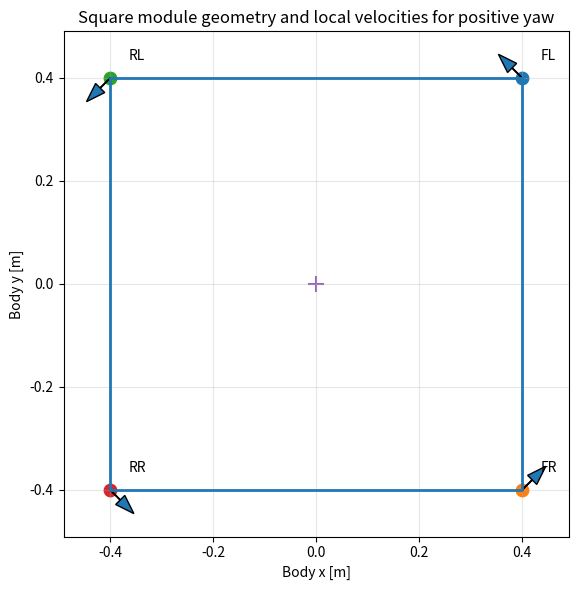
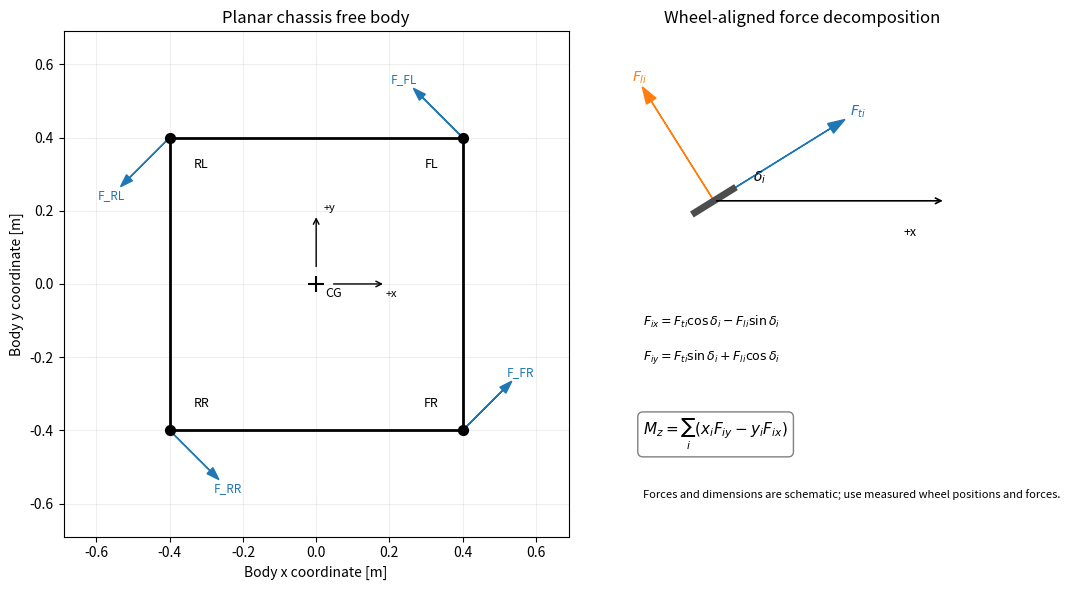
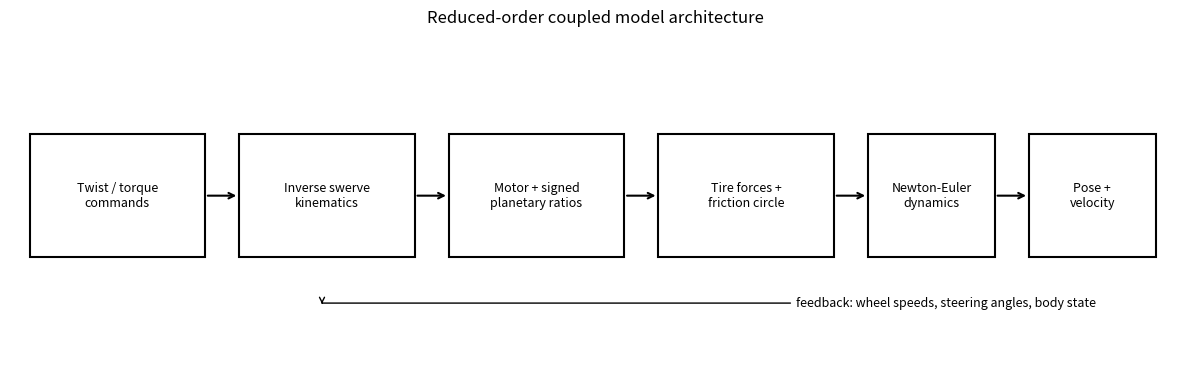
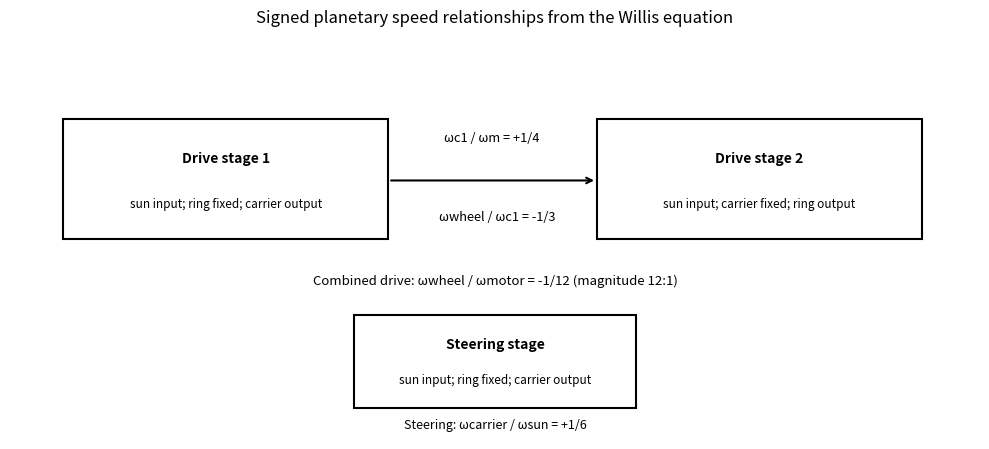
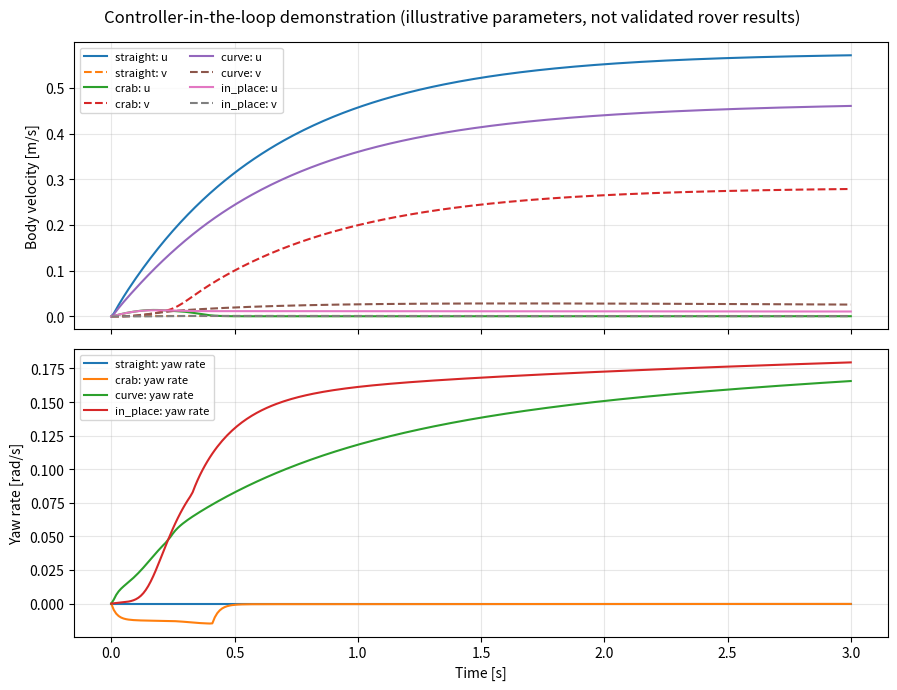

Source code (Python) for these figures, in order:
"""Reproducible reduced-order model for a 4-wheel swerve-drive rover.

This is a research prototype, not a validated digital twin. Several values are
explicitly marked ILLUSTRATIVE because the source PDF omits chassis mass,
module spacing, yaw inertia, wheel/module inertias, tire stiffness, and exact
motor torque-speed curves. Do not present the illustrative simulation outputs
as measured rover performance.

Dependencies: numpy, scipy, matplotlib.
Run: python swerve_rover_model.py --outdir results
"""
from __future__ import annotations

import argparse
import json
import math
from dataclasses import asdict, dataclass, replace
from pathlib import Path
from typing import Dict, Tuple

import matplotlib.pyplot as plt
import numpy as np
from scipy.integrate import solve_ivp

G = 9.81


def wrap_pi(angle: float) -> float:
    """Wrap angle into [-pi, pi)."""
    return (angle + np.pi) % (2.0 * np.pi) - np.pi


@dataclass
class Params:
    # Values extracted from the supplied design PDF unless marked ILLUSTRATIVE.
    wheel_radius: float = 0.095             # m; PDF
    drive_teeth_sun: int = 23              # PDF
    drive_teeth_ring: int = 69             # PDF
    steer_teeth_sun: int = 18              # PDF
    steer_teeth_ring: int = 90             # PDF
    eta_stage_1: float = 0.92              # PDF assumption
    eta_stage_2: float = 0.92              # PDF assumption
    eta_steering: float = 0.92             # PDF assumption
    mu_traction: float = 0.7               # PDF
    mu_scrub: float = 0.7                  # PDF
    rolling_resistance_coeff: float = 0.02 # PDF
    scrub_radius: float = 0.015            # m; PDF, approximation
    grade_angle: float = 0.0               # rad; demo uses level ground

    # Missing physical parameters: placeholders for reproducible code execution.
    total_mass: float = 120.0              # kg; payload-only lower-bound illustration
    module_spacing: float = 0.80           # m; ILLUSTRATIVE, measure from CAD
    yaw_inertia: float = 12.8              # kg m^2; ILLUSTRATIVE uniform square mass
    wheel_inertia: float = 0.025           # kg m^2; ILLUSTRATIVE equivalent inertia
    steering_inertia: float = 0.08         # kg m^2; ILLUSTRATIVE per module
    tire_longitudinal_coeff: float = 500.0 # N s/m; ILLUSTRATIVE regularized model
    tire_lateral_coeff: float = 800.0      # N s/m; ILLUSTRATIVE regularized model
    wheel_viscous_damping: float = 0.01    # N m s/rad; ILLUSTRATIVE
    steering_viscous_damping: float = 0.05 # N m s/rad; ILLUSTRATIVE
    drive_motor_cont_torque: float = 1.3   # N m; recommended in PDF, not selected motor
    drive_motor_cont_power: float = 250.0  # W; recommended in PDF, not selected motor
    steer_motor_cont_torque: float = 1.0   # N m; recommended in PDF, not selected motor
    drive_speed_kp: float = 0.50           # N m per (rad/s); ILLUSTRATIVE controller
    steer_kp: float = 20.0                 # N m/rad; output-side control gain, illustrative
    steer_kd: float = 2.0                  # N m s/rad; output-side control gain, illustrative
    steer_alignment_gate: float = 0.30     # rad; ILLUSTRATIVE
    slip_regularization_speed: float = 0.03# m/s; ILLUSTRATIVE
    scrub_regularization_rate: float = 0.02# rad/s; ILLUSTRATIVE

    @property
    def drive_ratio_signed(self) -> float:
        # Stage 1: +1/4; stage 2: -1/3 => overall -1/12 speed ratio.
        return -((self.drive_teeth_sun / (self.drive_teeth_sun + self.drive_teeth_ring))
                 * (self.drive_teeth_sun / self.drive_teeth_ring))

    @property
    def drive_reduction_magnitude(self) -> float:
        return 1.0 / abs(self.drive_ratio_signed)

    @property
    def drive_efficiency(self) -> float:
        return self.eta_stage_1 * self.eta_stage_2

    @property
    def steer_ratio(self) -> float:
        # Fixed ring, carrier output: omega_c/omega_s = Zs/(Zs+Zr)
        return (self.steer_teeth_sun + self.steer_teeth_ring) / self.steer_teeth_sun

    @property
    def normal_load_each(self) -> float:
        # Equal static load approximation; ignores load transfer and CG offset.
        return self.total_mass * G * math.cos(self.grade_angle) / 4.0

    @property
    def scrub_torque_each(self) -> float:
        # Uniform pressure over a circular patch: M = (2/3) mu N R.
        return (2.0 / 3.0) * self.mu_scrub * self.normal_load_each * self.scrub_radius

    def module_positions(self) -> np.ndarray:
        a = self.module_spacing / 2.0
        # body +x forward, +y left; order: front-left, front-right, rear-left, rear-right
        return np.array([[ a,  a], [ a, -a], [-a,  a], [-a, -a]], dtype=float)


def planetary_speed_ratios() -> Dict[str, float]:
    """Return signed ratios omega_output/omega_input from Willis equation."""
    # Drive stage 1: ring fixed, sun input, carrier output.
    r1 = 23.0 / (23.0 + 69.0)
    # Drive stage 2: carrier fixed, sun input, ring output.
    r2 = -23.0 / 69.0
    # Steering: ring fixed, sun input, carrier output.
    rs = 18.0 / (18.0 + 90.0)
    return {"drive_stage_1_carrier_per_sun": r1,
            "drive_stage_2_ring_per_sun": r2,
            "drive_overall_wheel_per_motor": r1 * r2,
            "steer_carrier_per_sun": rs}


def inverse_kinematics(vx: float, vy: float, yaw_rate: float,
                       positions: np.ndarray, wheel_radius: float,
                       current_angles: np.ndarray | None = None) -> Tuple[np.ndarray, np.ndarray]:
    """Ideal inverse swerve kinematics, with shortest steering rotation.

    Returns (steering angle target [rad], wheel angular speed target [rad/s]).
    Steering target is represented continuously relative to current angle.
    """
    if current_angles is None:
        current_angles = np.zeros(4)
    deltas = np.array(current_angles, dtype=float).copy()
    omegas = np.zeros(4, dtype=float)
    for i, (xi, yi) in enumerate(positions):
        vix = vx - yaw_rate * yi
        viy = vy + yaw_rate * xi
        speed = math.hypot(vix, viy)
        if speed < 1e-9:
            # Steering direction is undefined at zero local wheel velocity.
            deltas[i] = current_angles[i]
            omegas[i] = 0.0
            continue
        base = math.atan2(viy, vix)
        e_forward = wrap_pi(base - current_angles[i])
        e_reverse = wrap_pi(base + math.pi - current_angles[i])
        if abs(e_forward) <= abs(e_reverse):
            deltas[i] = current_angles[i] + e_forward
            sign = 1.0
        else:
            deltas[i] = current_angles[i] + e_reverse
            sign = -1.0
        # Projection avoids inconsistencies caused by angle wrapping.
        v_along = vix * math.cos(deltas[i]) + viy * math.sin(deltas[i])
        omegas[i] = v_along / wheel_radius
    return deltas, omegas


def operating_point(mass_per_module: float = 30.0, acceleration: float = 0.8,
                    grade_deg: float = 5.0) -> Dict[str, float]:
    """Source-style per-module longitudinal operating point, corrected for grade cosine in N."""
    alpha = math.radians(grade_deg)
    n = mass_per_module * G * math.cos(alpha)
    f_roll = 0.02 * n
    f_grade = mass_per_module * G * math.sin(alpha)
    f_accel = mass_per_module * acceleration
    f_required = f_roll + f_grade + f_accel
    f_traction_max = 0.7 * n
    r = 0.095
    eta = 0.92**2
    ratio = 12.0
    wheel_torque = f_required * r
    motor_torque = wheel_torque / (ratio * eta)
    wheel_omega = 1.2 / r
    motor_omega = ratio * wheel_omega
    motor_power = motor_torque * motor_omega
    return {"normal_load_per_module_N": n,
            "rolling_resistance_per_module_N": f_roll,
            "grade_force_per_module_N": f_grade,
            "acceleration_force_per_module_N": f_accel,
            "required_drive_force_per_module_N": f_required,
            "traction_limit_per_module_N": f_traction_max,
            "traction_utilization_fraction": f_required / f_traction_max,
            "wheel_torque_per_module_Nm": wheel_torque,
            "motor_torque_per_module_Nm": motor_torque,
            "wheel_speed_at_1p2mps_rad_s": 1.2 / r,
            "wheel_speed_at_1p2mps_rpm": (1.2 / r) * 60.0 / (2.0 * math.pi),
            "motor_speed_magnitude_rad_s": motor_omega,
            "motor_speed_magnitude_rpm": motor_omega * 60.0 / (2.0 * math.pi),
            "motor_power_per_module_W": motor_power,
            "four_module_motor_power_W": 4.0 * motor_power}


def contact_forces(u: float, v: float, yaw_rate: float, omegas: np.ndarray,
                   deltas: np.ndarray, p: Params) -> Tuple[np.ndarray, np.ndarray, np.ndarray, np.ndarray]:
    """Compute forces with a low-speed regularized creepage model and friction circle.

    Returns: body-frame wheel forces [4,2], gross longitudinal traction [4],
    lateral tire forces [4], and steering scrub moments [4].
    The tire coefficients are illustrative and require experimental identification.
    """
    pos = p.module_positions()
    N = p.normal_load_each
    body_forces = np.zeros((4, 2), dtype=float)
    gross_long = np.zeros(4, dtype=float)
    lateral = np.zeros(4, dtype=float)
    scrub = np.zeros(4, dtype=float)
    for i, (xi, yi) in enumerate(pos):
        vix = u - yaw_rate * yi
        viy = v + yaw_rate * xi
        c, s = math.cos(deltas[i]), math.sin(deltas[i])
        v_long = vix * c + viy * s
        v_lat = -vix * s + viy * c
        f_rr = p.rolling_resistance_coeff * N * math.tanh(v_long / p.slip_regularization_speed)
        f_long_raw = p.tire_longitudinal_coeff * (p.wheel_radius * omegas[i] - v_long)
        f_lat_raw = -p.tire_lateral_coeff * v_lat
        net_long_raw = f_long_raw - f_rr
        demand = math.hypot(net_long_raw, f_lat_raw)
        scale = min(1.0, (p.mu_traction * N / demand)) if demand > 1e-12 else 1.0
        f_net_long = scale * net_long_raw
        f_lat = scale * f_lat_raw
        f_traction = f_net_long + f_rr
        gross_long[i] = f_traction
        lateral[i] = f_lat
        # body transform of net contact force; longitudinal rolling resistance is included.
        body_forces[i, 0] = f_net_long * c - f_lat * s
        body_forces[i, 1] = f_net_long * s + f_lat * c
        scrub[i] = p.scrub_torque_each * math.tanh(
            0.0 / p.scrub_regularization_rate)  # overwritten with steering rate in RHS
    return body_forces, gross_long, lateral, scrub


def simulate(command: Tuple[float, float, float], duration: float = 4.0,
             p: Params | None = None, sample_dt: float = 0.01,
             steering_override: np.ndarray | None = None) -> Dict[str, object]:
    """Closed-loop numerical demonstration for a constant desired body twist.

    State: [X,Y,psi,u,v,r, wheel_omega(4), steer_delta(4), steer_rate(4)].
    The inverse kinematics generate targets; bounded motor-side torque commands
    drive the steering and wheel states. Tire model is deliberately reduced-order.
    """
    if p is None:
        p = Params()
    positions = p.module_positions()
    vd = np.asarray(command, dtype=float)
    y0 = np.zeros(18, dtype=float)
    ts = np.arange(0.0, duration + sample_dt * 0.5, sample_dt)

    def rhs(t: float, y: np.ndarray) -> np.ndarray:
        X, Y, psi, u, v, yaw = y[:6]
        omega = y[6:10]
        delta = y[10:14]
        delta_dot = y[14:18]
        if steering_override is None:
            delta_des, omega_des = inverse_kinematics(vd[0], vd[1], vd[2], positions,
                                                       p.wheel_radius, delta)
        else:
            # Explicit steering target permits stationary wheel pre-positioning.
            delta_des = np.asarray(steering_override, dtype=float)
            omega_des = np.zeros(4, dtype=float)
        delta_err = delta_des - delta
        # Steering motor torque: output-side PD + smooth Coulomb-friction compensation.
        tau_scrub = p.scrub_torque_each * np.tanh(delta_dot / p.scrub_regularization_rate)
        tau_steer_out_req = (p.steer_kp * delta_err - p.steer_kd * delta_dot
                             + tau_scrub * np.tanh(delta_err / 0.02))
        tau_sm_lim = p.steer_motor_cont_torque
        tau_sm = np.clip(tau_steer_out_req / (p.steer_ratio * p.eta_steering),
                         -tau_sm_lim, tau_sm_lim)
        tau_steer_out = p.steer_ratio * p.eta_steering * tau_sm
        delta_ddot = (tau_steer_out - tau_scrub - p.steering_viscous_damping * delta_dot) / p.steering_inertia

        # Reduce drive commands while steering direction is far from its target.
        alignment = np.exp(-0.5 * (delta_err / p.steer_alignment_gate) ** 2)
        omega_target = omega_des * alignment
        # Torque feed-forward covers level-ground rolling resistance and the grade component.
        frr_guess = p.rolling_resistance_coeff * p.normal_load_each
        grade_share = p.total_mass * G * math.sin(p.grade_angle) / 4.0
        tau_ff_wheel = p.wheel_radius * (frr_guess + grade_share)
        tau_wheel_req = tau_ff_wheel + p.drive_speed_kp * (omega_target - omega)
        motor_speed_abs = p.drive_reduction_magnitude * np.abs(omega)
        power_torque_limit = p.drive_motor_cont_power / np.maximum(motor_speed_abs, 1.0)
        motor_torque_limit = np.minimum(p.drive_motor_cont_torque, power_torque_limit)
        wheel_torque_limit = p.drive_reduction_magnitude * p.drive_efficiency * motor_torque_limit
        tau_wheel = np.clip(tau_wheel_req, -wheel_torque_limit, wheel_torque_limit)
        # Stage 2 reverses rotation; tau_w = -|i|*eta*tau_motor for common signed axes.
        tau_motor = -tau_wheel / (p.drive_reduction_magnitude * p.drive_efficiency)
        tau_wheel_actual = -p.drive_reduction_magnitude * p.drive_efficiency * tau_motor

        body_forces, gross_long, lateral, _ = contact_forces(u, v, yaw, omega, delta, p)
        # Coulomb-style external tire-patch torsional resistance during relative steering.
        tau_scrub_ext = p.scrub_torque_each * np.tanh(delta_dot / p.scrub_regularization_rate)
        # Chassis forces include rolling resistance already; grade is separate external force.
        Fx = float(np.sum(body_forces[:, 0]) - p.total_mass * G * math.sin(p.grade_angle))
        Fy = float(np.sum(body_forces[:, 1]))
        Mz_force = float(np.sum(positions[:, 0] * body_forces[:, 1]
                                - positions[:, 1] * body_forces[:, 0]))
        Mz_scrub = -float(np.sum(tau_scrub_ext))
        u_dot = Fx / p.total_mass + yaw * v
        v_dot = Fy / p.total_mass - yaw * u
        yaw_dot = (Mz_force + Mz_scrub) / p.yaw_inertia
        omega_dot = (tau_wheel_actual - p.wheel_radius * gross_long
                     - p.wheel_viscous_damping * omega) / p.wheel_inertia
        X_dot = u * math.cos(psi) - v * math.sin(psi)
        Y_dot = u * math.sin(psi) + v * math.cos(psi)
        psi_dot = yaw
        return np.concatenate(([X_dot, Y_dot, psi_dot, u_dot, v_dot, yaw_dot],
                               omega_dot, delta_dot, delta_ddot))

    sol = solve_ivp(rhs, (0.0, duration), y0, t_eval=ts, method="RK45",
                    rtol=2e-6, atol=1e-8, max_step=min(0.005, sample_dt))
    if not sol.success:
        raise RuntimeError(f"Simulation failed: {sol.message}")

    # Diagnostics are evaluated at saved output times, not at the solver's internal steps.
    state_out = sol.y.T
    friction_ratios = []
    motor_saturation = []
    for row in state_out:
        u, v, yaw = row[3], row[4], row[5]
        omega, delta = row[6:10], row[10:14]
        if steering_override is None:
            delta_des, omega_des = inverse_kinematics(vd[0], vd[1], vd[2], positions,
                                                       p.wheel_radius, delta)
        else:
            delta_des = np.asarray(steering_override, dtype=float)
            omega_des = np.zeros(4, dtype=float)
        delta_err = delta_des - delta
        alignment = np.exp(-0.5 * (delta_err / p.steer_alignment_gate) ** 2)
        omega_target = omega_des * alignment
        frr_guess = p.rolling_resistance_coeff * p.normal_load_each
        grade_share = p.total_mass * G * math.sin(p.grade_angle) / 4.0
        tau_ff_wheel = p.wheel_radius * (frr_guess + grade_share)
        tau_wheel_req = tau_ff_wheel + p.drive_speed_kp * (omega_target - omega)
        motor_speed_abs = p.drive_reduction_magnitude * np.abs(omega)
        power_torque_limit = p.drive_motor_cont_power / np.maximum(motor_speed_abs, 1.0)
        motor_torque_limit = np.minimum(p.drive_motor_cont_torque, power_torque_limit)
        wheel_torque_limit = p.drive_reduction_magnitude * p.drive_efficiency * motor_torque_limit
        motor_saturation.append(np.abs(tau_wheel_req) >= (wheel_torque_limit * (1.0 - 1e-5)))

        _, gross_long, lateral, _ = contact_forces(u, v, yaw, omega, delta, p)
        per_wheel = []
        for i, (xi, yi) in enumerate(positions):
            vix = u - yaw * yi
            viy = v + yaw * xi
            v_long = vix * math.cos(delta[i]) + viy * math.sin(delta[i])
            f_rr = p.rolling_resistance_coeff * p.normal_load_each * math.tanh(
                v_long / p.slip_regularization_speed)
            net_long = gross_long[i] - f_rr
            per_wheel.append(math.hypot(net_long, lateral[i]) /
                              max(p.mu_traction * p.normal_load_each, 1e-12))
        friction_ratios.append(per_wheel)

    friction_ratios = np.asarray(friction_ratios)
    motor_saturation = np.asarray(motor_saturation, dtype=bool)
    diagnostics = {
        "peak_friction_utilization": float(np.max(friction_ratios)),
        "fraction_saved_samples_any_wheel_motor_torque_saturated": float(np.mean(np.any(motor_saturation, axis=1))),
        "fraction_saved_samples_any_wheel_at_friction_limit": float(np.mean(np.any(friction_ratios >= 0.999, axis=1))),
    }
    return {"t": sol.t, "state": state_out, "command": np.asarray(command, dtype=float),
            "positions": positions, "params": p, "diagnostics": diagnostics}


def verify_analytical_checks() -> Dict[str, bool]:
    ratios = planetary_speed_ratios()
    checks = {
        "drive_stage1_is_plus_one_quarter": abs(ratios["drive_stage_1_carrier_per_sun"] - 0.25) < 1e-12,
        "drive_stage2_is_minus_one_third": abs(ratios["drive_stage_2_ring_per_sun"] + 1.0/3.0) < 1e-12,
        "combined_drive_is_minus_one_twelfth": abs(ratios["drive_overall_wheel_per_motor"] + 1.0/12.0) < 1e-12,
        "steering_is_plus_one_sixth": abs(ratios["steer_carrier_per_sun"] - 1.0/6.0) < 1e-12,
    }
    p = Params()
    # Straight translation: all local vectors point +x, all wheel angles 0.
    d, w = inverse_kinematics(1.0, 0.0, 0.0, p.module_positions(), p.wheel_radius, np.zeros(4))
    checks["straight_kinematics_zero_angles"] = bool(np.allclose(d, 0.0, atol=1e-12))
    checks["straight_kinematics_equal_speeds"] = bool(np.allclose(w, 1.0/p.wheel_radius, atol=1e-12))
    # In-place rotation: local speed at each corner = |yaw|*L/sqrt(2).
    _, wrot = inverse_kinematics(0.0, 0.0, 1.0, p.module_positions(), p.wheel_radius, np.zeros(4))
    expected = (p.module_spacing/math.sqrt(2.0))/p.wheel_radius
    checks["in_place_corner_speed_magnitude"] = bool(np.allclose(np.abs(wrot), expected, atol=1e-12))
    # Gearbox power check with source operating point.
    op = operating_point()
    wheel_power = op["required_drive_force_per_module_N"] * 1.2
    checks["drive_power_efficiency_consistent"] = abs(op["motor_power_per_module_W"] * p.drive_efficiency - wheel_power) < 1.0
    return checks


def make_figures(simulations: Dict[str, Dict[str, np.ndarray]], p: Params, outdir: Path) -> None:
    outdir.mkdir(parents=True, exist_ok=True)
    pos = p.module_positions()
    # Figure 1: square rover geometry and body-frame velocity vectors for in-place rotation.
    fig, ax = plt.subplots(figsize=(7, 6))
    a = p.module_spacing / 2.0
    square = np.array([[a,a], [a,-a], [-a,-a], [-a,a], [a,a]])
    ax.plot(square[:,0], square[:,1], linewidth=2)
    labels = ["FL", "FR", "RL", "RR"]
    for i, (x, y) in enumerate(pos):
        ax.scatter([x],[y],s=80)
        ax.text(x + 0.035, y + 0.035, labels[i], fontsize=10)
        vx = -0.5 * y
        vy = 0.5 * x
        ax.arrow(x, y, 0.23*vx, 0.23*vy, head_width=0.025, length_includes_head=True)
    ax.scatter([0],[0],marker="+",s=120)
    ax.set_aspect("equal", adjustable="box")
    ax.set_xlabel("Body x [m]")
    ax.set_ylabel("Body y [m]")
    ax.set_title("Square module geometry and local velocities for positive yaw")
    ax.grid(True, alpha=0.3)
    fig.tight_layout()
    fig.savefig(outdir / "fig1_rover_geometry.png", dpi=180)
    plt.close(fig)

    # Figure 5: conceptual planar free-body diagram and wheel-frame force decomposition.
    fig, (ax, axw) = plt.subplots(1, 2, figsize=(11.5, 6.0),
                                  gridspec_kw={"width_ratios": [1.15, 0.85]})
    a = p.module_spacing / 2.0
    square = np.array([[a,a], [a,-a], [-a,-a], [-a,a], [a,a]])
    ax.plot(square[:,0], square[:,1], color="black", linewidth=2)
    labels = ["FL", "FR", "RL", "RR"]
    for i, (x, y) in enumerate(pos):
        ax.scatter([x], [y], s=50, color="black", zorder=4)
        ax.text(x - (0.065 if x >= 0 else -0.065),
                y - (0.055 if y >= 0 else -0.055), labels[i], fontsize=9,
                ha="right" if x >= 0 else "left", va="top" if y >= 0 else "bottom")
        # Tangential force is a schematic positive-yaw example, not measured data.
        tangent = np.array([-y, x], dtype=float)
        tangent = tangent / np.linalg.norm(tangent)
        ax.arrow(x, y, 0.19*tangent[0], 0.19*tangent[1],
                 head_width=0.023, length_includes_head=True, color="tab:blue", zorder=3)
        ax.text(x + 0.225*tangent[0], y + 0.225*tangent[1], f"F_{labels[i]}",
                fontsize=8.5, color="tab:blue", ha="center", va="center")
    ax.scatter([0], [0], marker="+", s=140, color="black", zorder=5)
    ax.text(0.025, -0.035, "CG", fontsize=9)
    ax.annotate("", xy=(0.19,0), xytext=(0.04,0), arrowprops=dict(arrowstyle="->", color="black"))
    ax.annotate("", xy=(0,0.19), xytext=(0,0.04), arrowprops=dict(arrowstyle="->", color="black"))
    ax.text(0.19, -0.035, "+x", fontsize=8)
    ax.text(0.02, 0.20, "+y", fontsize=8)
    ax.set_aspect("equal", adjustable="box")
    ax.set_xlim(-0.69, 0.69); ax.set_ylim(-0.69, 0.69)
    ax.set_xlabel("Body x coordinate [m]"); ax.set_ylabel("Body y coordinate [m]")
    ax.set_title("Planar chassis free body")
    ax.grid(True, alpha=0.2)

    axw.set_xlim(-0.15, 1.1); axw.set_ylim(-0.58, 1.0); axw.axis("off")
    axw.set_title("Wheel-aligned force decomposition")
    origin = np.array([0.2, 0.47])
    axw.annotate("", xy=(0.92,origin[1]), xytext=(origin[0],origin[1]),
                 arrowprops=dict(arrowstyle="->", color="black", lw=1.2))
    axw.text(0.79, origin[1]-0.11, "+x", fontsize=9)
    d = math.radians(32)
    e_t = np.array([math.cos(d), math.sin(d)])
    e_l = np.array([-math.sin(d), math.cos(d)])
    axw.plot([origin[0]-0.07*e_t[0], origin[0]+0.07*e_t[0]],
             [origin[1]-0.07*e_t[1], origin[1]+0.07*e_t[1]], color="0.3", linewidth=5)
    axw.arrow(origin[0], origin[1], 0.48*e_t[0], 0.48*e_t[1], head_width=0.035,
              length_includes_head=True, color="tab:blue")
    axw.arrow(origin[0], origin[1], 0.42*e_l[0], 0.42*e_l[1], head_width=0.035,
              length_includes_head=True, color="tab:orange")
    axw.text(origin[0]+0.50*e_t[0], origin[1]+0.50*e_t[1], r"$F_{ti}$", fontsize=10, color="tab:blue")
    axw.text(origin[0]+0.44*e_l[0]-0.02, origin[1]+0.44*e_l[1], r"$F_{li}$", fontsize=10, color="tab:orange")
    axw.text(0.32, 0.53, r"$\delta_i$", fontsize=10)
    axw.text(-0.02, 0.08, r"$F_{ix}=F_{ti}\cos\delta_i-F_{li}\sin\delta_i$", fontsize=9)
    axw.text(-0.02, -0.03, r"$F_{iy}=F_{ti}\sin\delta_i+F_{li}\cos\delta_i$", fontsize=9)
    axw.text(-0.02, -0.26, r"$M_z=\sum_i (x_iF_{iy}-y_iF_{ix})$", fontsize=11,
             bbox=dict(boxstyle="round,pad=0.35", fc="white", ec="0.5"))
    axw.text(-0.02, -0.46, "Forces and dimensions are schematic; use measured wheel positions and forces.",
             fontsize=8, wrap=True)
    fig.tight_layout()
    fig.savefig(outdir / "fig5_rover_free_body.png", dpi=180)
    plt.close(fig)

    # Figure 2: model architecture, programmatically drawn.
    fig, ax = plt.subplots(figsize=(12, 3.8))
    ax.set_xlim(0, 12); ax.set_ylim(0, 4); ax.axis("off")
    blocks = [
        (0.2, 1.25, 1.8, 1.5, "Twist / torque\ncommands"),
        (2.35, 1.25, 1.8, 1.5, "Inverse swerve\nkinematics"),
        (4.5, 1.25, 1.8, 1.5, "Motor + signed\nplanetary ratios"),
        (6.65, 1.25, 1.8, 1.5, "Tire forces +\nfriction circle"),
        (8.8, 1.25, 1.3, 1.5, "Newton-Euler\ndynamics"),
        (10.45, 1.25, 1.3, 1.5, "Pose +\nvelocity")]
    for x,y,w,h,lab in blocks:
        rect=plt.Rectangle((x,y),w,h,fill=False,linewidth=1.5)
        ax.add_patch(rect); ax.text(x+w/2,y+h/2,lab,ha="center",va="center",fontsize=9)
    for i in range(len(blocks)-1):
        x1=blocks[i][0]+blocks[i][2]; x2=blocks[i+1][0]
        ax.annotate("", xy=(x2,2.0), xytext=(x1,2.0), arrowprops=dict(arrowstyle="->",lw=1.5))
    ax.annotate("feedback: wheel speeds, steering angles, body state",xy=(3.2,0.65),xytext=(9.6,0.65),
                ha="center",fontsize=9,arrowprops=dict(arrowstyle="->",connectionstyle="angle,angleA=0,angleB=90,rad=0.2"))
    ax.set_title("Reduced-order coupled model architecture", fontsize=12)
    fig.tight_layout()
    fig.savefig(outdir / "fig2_model_architecture.png", dpi=180)
    plt.close(fig)

    # Figure 3: signed gear speed map. Drive stages are connected; steering is separate.
    fig, ax = plt.subplots(figsize=(10, 4.6))
    ax.axis("off"); ax.set_xlim(0,10); ax.set_ylim(0,4.6)
    boxes = [(0.55,2.25,3.35,1.35,"Drive stage 1", "sun input; ring fixed; carrier output"),
             (6.05,2.25,3.35,1.35,"Drive stage 2", "sun input; carrier fixed; ring output"),
             (3.55,0.35,2.90,1.05,"Steering stage", "sun input; ring fixed; carrier output")]
    for x,y,w,h,title,subtitle in boxes:
        ax.add_patch(plt.Rectangle((x,y),w,h,fill=False,lw=1.5))
        ax.text(x+w/2,y+h*0.68,title,ha="center",va="center",weight="bold")
        ax.text(x+w/2,y+h*0.30,subtitle,ha="center",va="center",fontsize=8.5)
    ax.annotate("",xy=(6.05,2.91),xytext=(3.90,2.91),arrowprops=dict(arrowstyle="->",lw=1.5))
    ax.text(4.97,3.35,"ωc1 / ωm = +1/4",ha="center",fontsize=9.2)
    ax.text(5.02,2.47,"ωwheel / ωc1 = -1/3",ha="center",fontsize=9.2)
    ax.text(5.00,1.75,"Combined drive: ωwheel / ωmotor = -1/12 (magnitude 12:1)",
            ha="center",fontsize=9.5)
    ax.text(5.00,0.12,"Steering: ωcarrier / ωsun = +1/6",ha="center",fontsize=9)
    ax.set_title("Signed planetary speed relationships from the Willis equation", fontsize=12)
    fig.tight_layout()
    fig.savefig(outdir / "fig3_signed_gear_ratios.png", dpi=180)
    plt.close(fig)

    # Figure 4: command tracking (illustrative simulation only).
    fig, axes = plt.subplots(2, 1, figsize=(9, 7), sharex=True)
    for name in ("straight", "crab", "curve", "in_place"):
        if name not in simulations:
            continue
        sim = simulations[name]
        t = sim["t"]; state = sim["state"]
        axes[0].plot(t, state[:,3], label=f"{name}: u")
        axes[0].plot(t, state[:,4], linestyle="--", label=f"{name}: v")
        axes[1].plot(t, state[:,5], label=f"{name}: yaw rate")
    axes[0].set_ylabel("Body velocity [m/s]"); axes[0].grid(True,alpha=.3); axes[0].legend(ncol=2,fontsize=8)
    axes[1].set_ylabel("Yaw rate [rad/s]"); axes[1].set_xlabel("Time [s]"); axes[1].grid(True,alpha=.3); axes[1].legend(fontsize=8)
    fig.suptitle("Controller-in-the-loop demonstration (illustrative parameters, not validated rover results)")
    fig.tight_layout()
    fig.savefig(outdir / "fig4_demo_simulation.png", dpi=180)
    plt.close(fig)


def main() -> None:
    parser = argparse.ArgumentParser()
    parser.add_argument("--outdir", default="results", help="Output folder")
    parser.add_argument("--duration", type=float, default=3.0)
    args = parser.parse_args()
    out = Path(args.outdir)
    out.mkdir(parents=True, exist_ok=True)
    p = Params()
    checks = verify_analytical_checks()
    if not all(checks.values()):
        failed = [k for k,v in checks.items() if not v]
        raise AssertionError(f"Analytical checks failed: {failed}")
    op = operating_point()
    (out / "analytical_checks.json").write_text(json.dumps(checks, indent=2))
    (out / "operating_point.json").write_text(json.dumps(op, indent=2))
    (out / "parameter_config.json").write_text(json.dumps(asdict(p), indent=2))
    # Stress tests deliberately alter placeholder values and are not claims about the real rover.
    tangential_steer = np.array([3*math.pi/4, math.pi/4, -3*math.pi/4, -math.pi/4])
    p_traction_limited = replace(p, mu_traction=0.10)
    p_motor_limited = replace(p, drive_motor_cont_torque=0.12, drive_motor_cont_power=60.0)
    cases = {
        "straight": ((0.6,0.0,0.0), p, None),
        "crab": ((0.0,0.3,0.0), p, None),
        "curve": ((0.5,0.0,0.25), p, None),
        "in_place": ((0.0,0.0,0.4), p, None),
        "steer_stationary": ((0.0,0.0,0.0), p, tangential_steer),
        "traction_limited_turn": ((0.7,0.0,1.5), p_traction_limited, None),
        "motor_torque_limited_turn": ((0.7,0.0,0.8), p_motor_limited, None),
    }
    simulations = {}
    summary_rows = []
    case_config_rows = {}
    for name, (command, case_p, steer_override) in cases.items():
        sim = simulate(command, duration=args.duration, p=case_p, steering_override=steer_override)
        simulations[name] = sim
        state=sim["state"]
        summary_rows.append({"case":name,"requested_u_m_s":command[0],"requested_v_m_s":command[1],
                             "requested_yaw_rad_s":command[2],"total_mass_kg":case_p.total_mass,
                             "mu_traction":case_p.mu_traction,"drive_motor_cont_torque_Nm":case_p.drive_motor_cont_torque,
                             "final_X_m":state[-1,0],"final_Y_m":state[-1,1],
                             "final_heading_rad":state[-1,2],"final_u_m_s":state[-1,3],"final_v_m_s":state[-1,4],
                             "final_yaw_rate_rad_s":state[-1,5],"peak_abs_yaw_rate_rad_s":float(np.max(np.abs(state[:,5]))),
                             "peak_abs_body_speed_m_s":float(np.max(np.hypot(state[:,3],state[:,4]))),
                             **sim["diagnostics"]})
        case_config_rows[name] = {"command_body_twist": list(command),
                                  "steering_override_rad": None if steer_override is None else steer_override.tolist(),
                                  "parameters": asdict(case_p),
                                  "interpretation": ("baseline illustrative case" if name in {"straight","crab","curve","in_place"}
                                                     else "deliberate placeholder stress test; not a claimed design operating point")}
        arr=np.column_stack((sim["t"],state))
        header="t,X,Y,psi,u,v,yaw_rate,omega_FL,omega_FR,omega_RL,omega_RR,delta_FL,delta_FR,delta_RL,delta_RR,delta_dot_FL,delta_dot_FR,delta_dot_RL,delta_dot_RR"
        np.savetxt(out/f"simulation_{name}.csv",arr,delimiter=",",header=header,comments="")
    (out / "case_configs.json").write_text(json.dumps(case_config_rows, indent=2))

    numerical_checks = {
        "all_saved_simulation_states_finite": bool(all(np.isfinite(sim["state"]).all() for sim in simulations.values())),
        "friction_circle_constraint_respected_at_saved_samples": bool(max(sim["diagnostics"]["peak_friction_utilization"] for sim in simulations.values()) <= 1.0 + 1e-6),
        "straight_line_baseline_has_no_unintended_yaw": bool(abs(simulations["straight"]["state"][-1,5]) < 1e-8),
        "stationary_steering_case_has_zero_requested_body_twist": bool(np.allclose(cases["steer_stationary"][0], (0.0,0.0,0.0))),
        "low_friction_stress_case_reaches_traction_boundary": bool(simulations["traction_limited_turn"]["diagnostics"]["peak_friction_utilization"] >= 0.999),
        "low_motor_torque_stress_case_activates_torque_limit": bool(simulations["motor_torque_limited_turn"]["diagnostics"]["fraction_saved_samples_any_wheel_motor_torque_saturated"] > 0.0),
    }
    (out / "numerical_checks.json").write_text(json.dumps(numerical_checks, indent=2))
    if not all(numerical_checks.values()):
        failed = [name for name, ok in numerical_checks.items() if not ok]
        raise AssertionError(f"Numerical simulation checks failed: {failed}")

    import csv
    with (out / "simulation_summary.csv").open("w",newline="") as f:
        writer=csv.DictWriter(f,fieldnames=list(summary_rows[0].keys()))
        writer.writeheader(); writer.writerows(summary_rows)
    make_figures(simulations,p,out.parent/"figures")
    print("ANALYTICAL CHECKS")
    print(json.dumps(checks,indent=2))
    print("PER-MODULE OPERATING POINT")
    print(json.dumps(op,indent=2))
    print("NUMERICAL SIMULATION CHECKS")
    print(json.dumps(numerical_checks, indent=2))
    print("SIMULATION SUMMARY (illustrative only)")
    print(json.dumps(summary_rows,indent=2))

if __name__ == "__main__":
    main()
